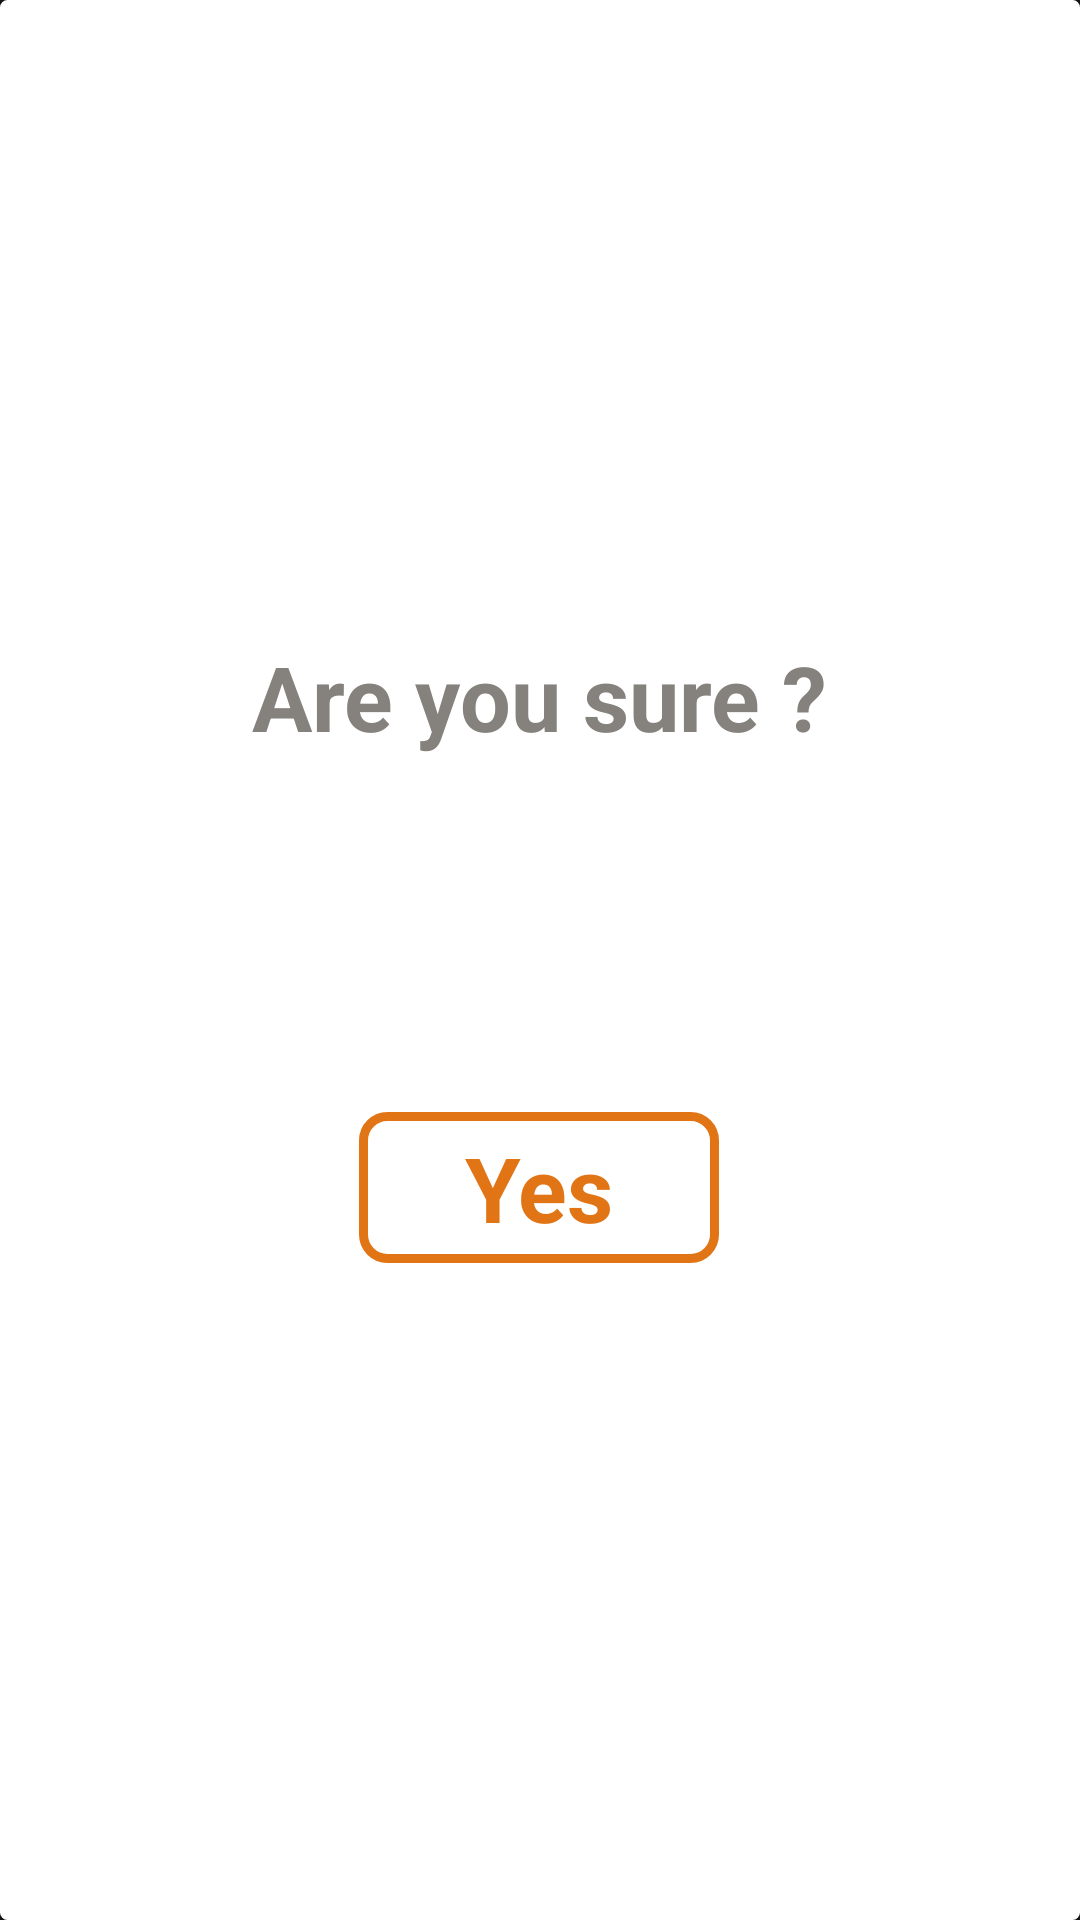

Write the Android layout XML for this screen, with the resource values it uses.
<!-- AndroidManifest.xml: application theme AppTheme -->
<!-- res/layout/confirm_submission_layout.xml -->
<?xml version="1.0" encoding="utf-8"?>
<androidx.constraintlayout.widget.ConstraintLayout xmlns:android="http://schemas.android.com/apk/res/android"
    xmlns:app="http://schemas.android.com/apk/res-auto"
    xmlns:tools="http://schemas.android.com/tools"
    android:layout_width="match_parent"
    android:layout_height="match_parent"
    android:background="@drawable/et_style">

    <ImageButton
        android:id="@+id/cancel"
        android:layout_width="wrap_content"
        android:layout_height="wrap_content"
        android:layout_marginStart="32dp"
        android:layout_marginBottom="32dp"
        android:background="@drawable/et_style"
        app:layout_constraintBottom_toBottomOf="parent"
        app:layout_constraintEnd_toEndOf="parent"
        app:layout_constraintHorizontal_bias="0.873"
        app:layout_constraintStart_toStartOf="parent"
        app:layout_constraintTop_toTopOf="parent"
        app:layout_constraintVertical_bias="0.05"
        app:srcCompat="@drawable/ic_baseline_cancel_24" />

    <TextView
        android:id="@+id/textView5"
        android:layout_width="wrap_content"
        android:layout_height="wrap_content"
        android:layout_marginStart="16dp"
        android:layout_marginTop="64dp"
        android:layout_marginEnd="16dp"
        android:text="@string/confirmation_text"
        android:textColor="@color/hintTextColor"
        android:textSize="30sp"
        android:textStyle="bold"
        app:layout_constraintBottom_toBottomOf="parent"
        app:layout_constraintEnd_toEndOf="parent"
        app:layout_constraintHorizontal_bias="0.498"
        app:layout_constraintStart_toStartOf="parent"
        app:layout_constraintTop_toTopOf="parent"
        app:layout_constraintVertical_bias="0.276" />

    <TextView
        android:id="@+id/yes_button"
        android:layout_width="wrap_content"
        android:layout_height="wrap_content"
        android:layout_marginTop="64dp"
        android:layout_marginBottom="64dp"
        android:background="@drawable/confirmation_button_shape"
        android:text="@string/confirmation_button_text"
        android:textAlignment="center"
        android:textColor="@color/textHeaderColor"
        android:textSize="30sp"
        android:textStyle="bold"
        app:layout_constraintBottom_toBottomOf="parent"
        app:layout_constraintEnd_toEndOf="parent"
        app:layout_constraintHorizontal_bias="0.498"
        app:layout_constraintStart_toStartOf="parent"
        app:layout_constraintTop_toBottomOf="@+id/textView5"
        app:layout_constraintVertical_bias="0.259" />
</androidx.constraintlayout.widget.ConstraintLayout>
<!-- resources referenced by this layout -->
<resources>
  <color name="hintTextColor">#85817C</color>
  <color name="textHeaderColor">#E17516</color>
  <!-- drawable confirmation_button_shape (drawable) -->
  <?xml version="1.0" encoding="utf-8"?>
  <shape xmlns:android="http://schemas.android.com/apk/res/android"
      android:shape="rectangle">
      <corners android:radius="8dp"/>
      <stroke android:color="@color/textHeaderColor" android:width="3dp"/>
      <size android:width="120dp"/>
      <padding android:top="5dp" android:bottom="5dp"
          android:right="5dp" android:left="5dp"/>
  
  </shape>
  <!-- drawable et_style (drawable) -->
  <?xml version="1.0" encoding="utf-8"?>
  <shape xmlns:android="http://schemas.android.com/apk/res/android"
      android:shape="rectangle">
      <stroke
          android:width="1dp"
          android:color="#FFFFFF"/>
      <solid android:color="#FFFFFF"/>
      <corners android:radius="2dp"/>
  </shape>
  <!-- drawable ic_baseline_cancel_24 (drawable) -->
  <vector android:height="50dp" android:tint="#727272"
      android:viewportHeight="24" android:viewportWidth="24"
      android:width="50dp" xmlns:android="http://schemas.android.com/apk/res/android">
      <path android:fillColor="@android:color/white" android:pathData="M12,2C6.47,2 2,6.47 2,12s4.47,10 10,10 10,-4.47 10,-10S17.53,2 12,2zM17,15.59L15.59,17 12,13.41 8.41,17 7,15.59 10.59,12 7,8.41 8.41,7 12,10.59 15.59,7 17,8.41 13.41,12 17,15.59z"/>
  </vector>
  <string name="confirmation_button_text">Yes</string>
  <string name="confirmation_text">Are you sure ?</string>
  <style name="AppTheme" parent="Theme.AppCompat">
          
          <item name="colorPrimary">@color/colorPrimary</item>
          <item name="colorPrimaryDark">@color/colorPrimaryDark</item>
          <item name="colorAccent">#00393E3E</item>
          <item name="android:windowBackground">@color/colorPrimaryDark</item>
      </style>
  <color name="colorPrimary">#323133</color>
  <color name="colorPrimaryDark">#131313</color>
</resources>
